Run: headless pygame with SDL's dummy video driver; simulated clock (each Clock.tick advances the game by its frame time, no real sleeping); random seed 0; keys injected as events and as key.get_pressed() state; no mouse input.
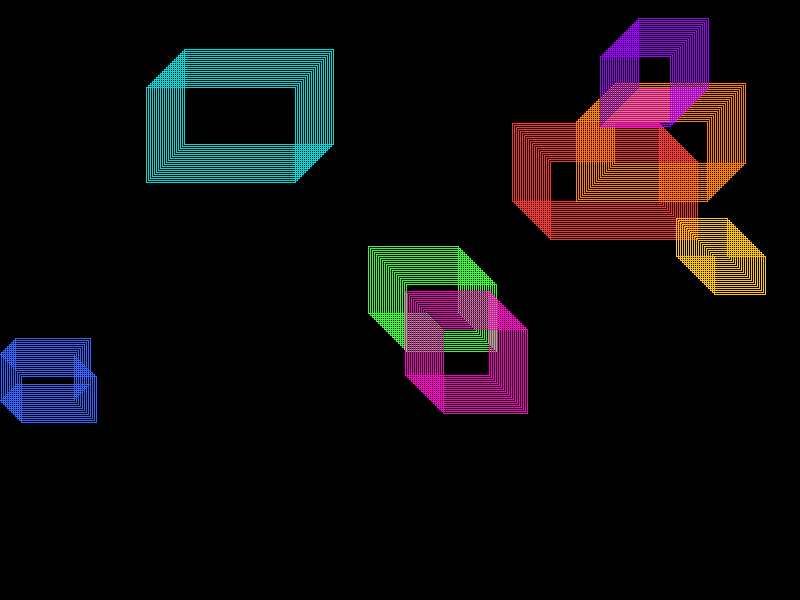
Frame 1 of 4 · flips 1–60 · no input
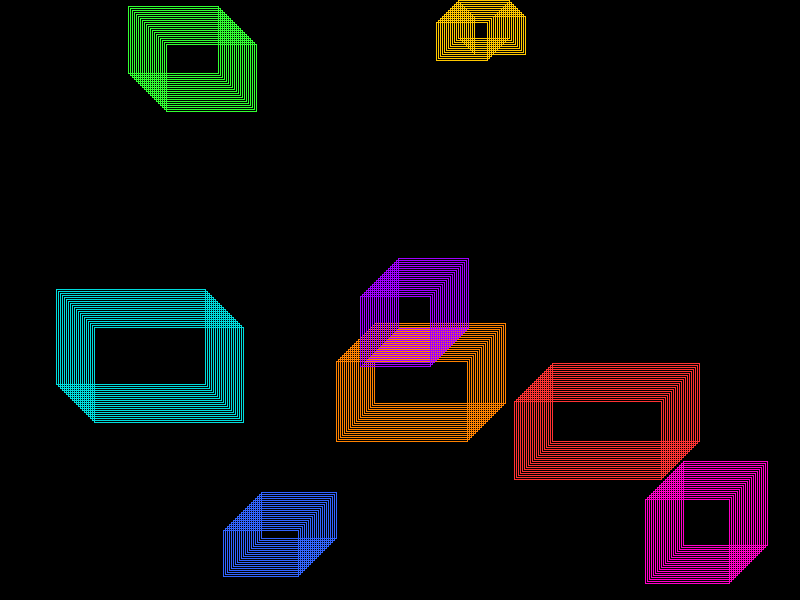
Frame 2 of 4 · flips 61–180 · tapped SPACE, RETURN · held RIGHT (→), D
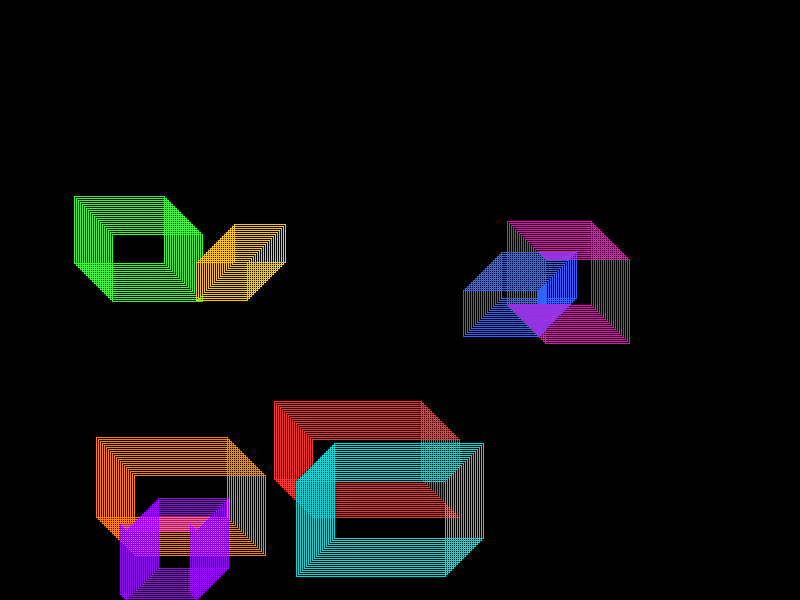
Frame 3 of 4 · flips 181–300 · held DOWN (↓), S
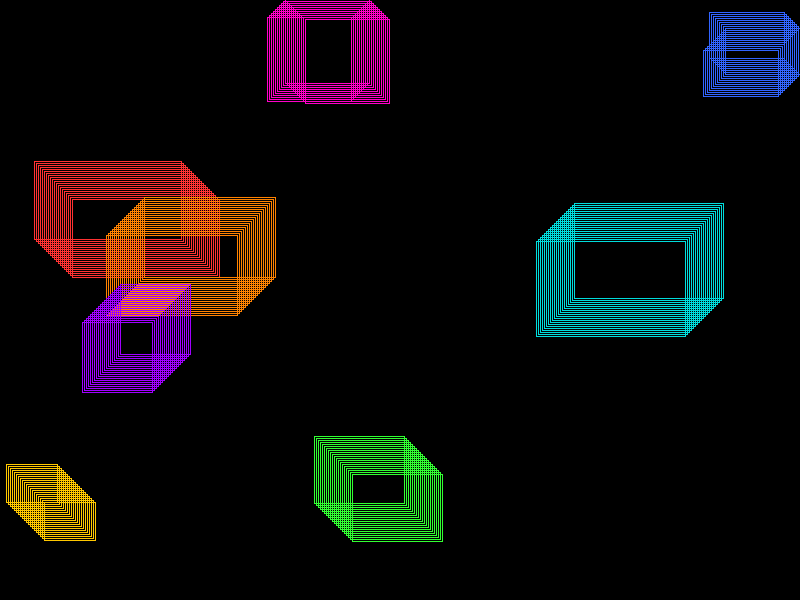
Frame 4 of 4 · flips 301–420 · held LEFT (←), A, UP (↑), W

The pygame program that drew these frames:

import pygame
import random

WIDTH, HEIGHT = 800, 600
TRAIL_COUNT = 20
SPEED = 2
THICKNESS = 1

COLORS = [
    (255, 50, 50),    # Red
    (50, 255, 50),    # Green
    (50, 100, 255),   # Blue
    (255, 200, 0),    # Yellow
    (255, 0, 200),    # Magenta
    (0, 220, 220),    # Cyan
    (255, 130, 0),    # Orange
    (160, 0, 255),    # Purple
]

class BouncingRect:
    def __init__(self, color):
        self.color = color
        w = random.randint(40, 160)
        h = random.randint(30, 120)
        x = random.randint(0, WIDTH - w)
        y = random.randint(0, HEIGHT - h)
        self.rect = pygame.Rect(x, y, w, h)
        self.vx = random.choice([-SPEED, SPEED])
        self.vy = random.choice([-SPEED, SPEED])
        self.history = []

    def update(self):
        self.rect.x += self.vx
        self.rect.y += self.vy

        if self.rect.left <= 0 or self.rect.right >= WIDTH:
            self.vx *= -1
        if self.rect.top <= 0 or self.rect.bottom >= HEIGHT:
            self.vy *= -1

        self.history.append(self.rect.copy())
        if len(self.history) > TRAIL_COUNT:
            self.history.pop(0)

    def draw(self, surface):
        for r in self.history:
            pygame.draw.rect(surface, self.color, r, THICKNESS)

def main():
    pygame.init()
    screen = pygame.display.set_mode((WIDTH, HEIGHT))
    pygame.display.set_caption("Bouncing Rectangles")
    clock = pygame.time.Clock()

    rects = [BouncingRect(color) for color in COLORS]

    running = True
    while running:
        screen.fill((0, 0, 0))

        for event in pygame.event.get():
            if event.type == pygame.QUIT:
                running = False

        for rect in rects:
            rect.update()
            rect.draw(screen)

        pygame.display.flip()
        clock.tick(30)

    pygame.quit()

if __name__ == "__main__":
    main()
